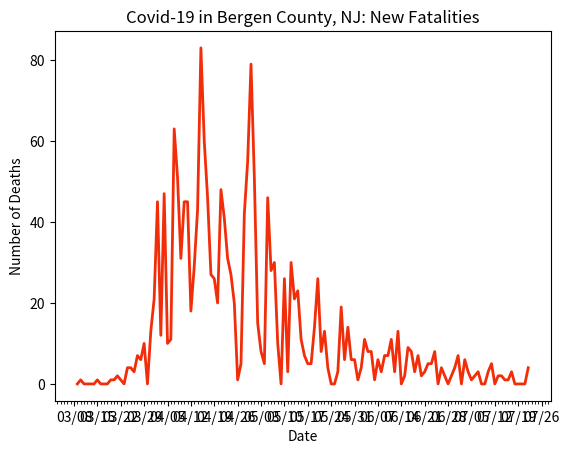

The matplotlib source for this figure:
import datetime
import matplotlib.pyplot as plt
import matplotlib.dates as mdates
import matplotlib.ticker as ticker
from matplotlib.dates import MO, TU, WE, TH, FR, SA, SU

dates = ['3/9/2020', '3/10/2020', '3/11/2020', '3/12/2020', '3/13/2020', '3/14/2020', '3/15/2020', '3/16/2020', '3/17/2020', '3/18/2020', '3/19/2020', '3/20/2020', '3/21/2020', '3/22/2020', '3/23/2020', '3/24/2020', '3/25/2020', '3/26/2020', '3/27/2020', '3/28/2020', '3/29/2020', '3/30/2020', '3/31/2020', '4/1/2020', '4/2/2020', '4/3/2020', '4/4/2020', '4/5/2020', '4/6/2020', '4/7/2020', '4/8/2020', '4/9/2020', '4/10/2020', '4/11/2020', '4/12/2020', '4/13/2020', '4/14/2020', '4/15/2020', '4/16/2020', '4/17/2020', '4/18/2020', '4/19/2020', '4/20/2020', '4/21/2020', '4/22/2020', '4/23/2020', '4/24/2020', '4/25/2020', '4/26/2020', '4/27/2020', '4/28/2020', '4/29/2020', '4/30/2020', '5/1/2020', '5/2/2020', '5/3/2020', '5/4/2020', '5/5/2020', '5/6/2020', '5/7/2020', '5/8/2020', '5/9/2020', '5/10/2020', '5/11/2020', '5/12/2020', '5/13/2020', '5/14/2020', '5/15/2020', '5/16/2020', '5/17/2020', '5/18/2020', '5/19/2020', '5/20/2020', '5/21/2020', '5/22/2020', '5/23/2020', '5/24/2020', '5/25/2020', '5/26/2020', '5/27/2020', '5/28/2020', '5/29/2020', '5/30/2020', '5/31/2020', '6/1/2020', '6/2/2020', '6/3/2020', '6/4/2020', '6/5/2020', '6/6/2020', '6/7/2020', '6/8/2020', '6/9/2020', '6/10/2020', '6/11/2020', '6/12/2020', '6/13/2020', '6/14/2020', '6/15/2020', '6/16/2020', '6/17/2020', '6/18/2020', '6/19/2020', '6/20/2020', '6/21/2020', '6/22/2020', '6/23/2020', '6/24/2020', '6/25/2020', '6/26/2020', '6/27/2020', '6/28/2020', '6/29/2020', '6/30/2020', '7/01/2020', '7/02/2020', '7/03/2020', '7/04/2020', '7/05/2020', '7/06/2020', '7/07/2020', '7/08/2020', '7/09/2020', '7/10/2020', '7/11/2020', '7/12/2020', '7/13/2020', '7/14/2020', '7/15/2020', '7/16/2020', '7/17/2020', '7/18/2020', '7/19/2020', '7/20/2020', '7/21/2020', '7/22/2020']

# format dates
x_values = [datetime.datetime.strptime(d, "%m/%d/%Y").date() for d in dates]
ax = plt.gca()
formatter = mdates.DateFormatter("%m/%d")
ax.xaxis.set_major_formatter(formatter)

# create x-axis
ax.xaxis.set_major_locator(mdates.WeekdayLocator(byweekday=(MO, TU, WE, TH, FR, SA, SU), interval=7))
# minor tick = daily
ax.xaxis.set_minor_locator(mdates.WeekdayLocator(byweekday=(MO, TU, WE, TH, FR, SA, SU)))

# format y-axis
ax.get_yaxis().set_major_formatter(ticker.FuncFormatter(lambda x, pos: format(int(x), ',')))

# new deaths by day
new_deaths = [0, 1, 0, 0, 0, 0, 1, 0, 0, 0, 1, 1, 2, 1, 0, 4, 4, 3, 7, 6, 10, 0, 13, 21, 45, 12, 47, 10, 11, 63, 51, 31, 45, 45, 18, 29, 43, 83, 60, 46, 27, 26, 20, 48, 41, 31, 27, 20, 1, 5, 42, 55, 79, 51, 15, 8, 5, 46, 28, 30, 10, 0, 26, 3, 30, 21, 23, 11, 7, 5, 5, 14, 26, 8, 13, 4, 0, 0, 3, 19, 6, 14, 6, 6, 1, 4, 11, 8, 8, 1, 6, 3, 7, 7, 11, 3, 13, 0, 2, 9, 8, 3, 7, 2, 3, 5, 5, 8, 0, 4, 2, 0, 2, 4, 7, 0, 6, 3, 1, 2, 3, 0, 0, 3, 5, 0, 2, 2, 1, 1, 3, 0, 0, 0, 0, 4]

# text labels
plt.title('Covid-19 in Bergen County, NJ: New Fatalities')
plt.xlabel('Date')
plt.ylabel('Number of Deaths')

# create the graph
plt.plot(x_values, new_deaths, color='#f22d0a', linewidth=2)

plt.show()
